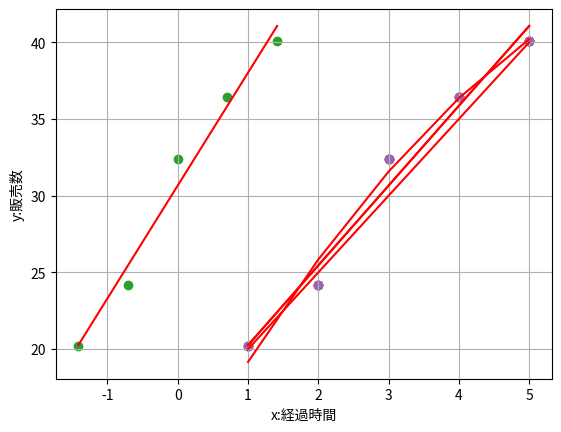

Write the Python code that produced this figure.
%matplotlib inline
import matplotlib.pyplot as plt
X = [1, 2, 3, 4, 5]
Y = [20.2, 24.2, 32.4, 36.4, 40.1]
plt.scatter(X, Y)
plt.plot(X, [x * 5 + 15 for x in X], color="r")
plt.xlabel("x:経過時間")
plt.ylabel("y:販売数")
plt.grid(True) 
plt.show()

%matplotlib inline
import matplotlib.pyplot as plt
import numpy as np
import pandas as pd
import random

class MyRegression():

    def __init__(self, ETA=0.001, cnt=10000):
        """
        コンストラクタ
        """
        self.ETA = ETA
        self.cnt = cnt
        self.loss = 0
        self.theta_0 = random.random()
        self.theta_1 = random.random()
    
    def f(self, X):
        """
        モデル部分
        """
        return self.theta_0 + self.theta_1 * X

    
    def E(self, X, y):
        """
        目的関数
        """
        return 0.5 * sum((y - self.f(X)) ** 2)
    

    def fit(self, X, y):
        """
        学習
        """
        self.loss = self.E(X, y)
        self.__print(0)
        for i in range(self.cnt):
            self.theta_0 -= self.ETA * sum(self.f(X) - y)
            self.theta_1 -= self.ETA * sum((self.f(X) - y) * X)
            if (i+1) % 200 == 0:
                self.loss = self.E(X, y)
                self.__print(i)
                
    def predict(self, X):
        """
        予測
        """
        return self.f(X)
        

    def __print(self, cnt):
        """
        ログ出力
        """
        print("cnt:{}, theta_0:{:.2f}, theta_1:{:.2f}, loss:{}".format(cnt, self.theta_0, self.theta_1, self.loss))


train_X = np.array([1, 2, 3, 4, 5])
train_y = np.array([20.2, 24.2, 32.4, 36.4, 40.1])

reg = MyRegression()
reg.fit(train_X, train_y)

plt.scatter(train_X, train_y)
plt.plot(train_X, reg.predict(train_X), color="r")

def standardize(X):
    return (X - X.mean()) / X.std()

train_X = np.array([1, 2, 3, 4, 5])
train_Z = standardize(train_X)
print("train_Z: {}".format(train_Z))
train_y = np.array([20.2, 24.2, 32.4, 36.4, 40.1])

reg = MyRegression()
reg.fit(train_Z, train_y)

plt.scatter(train_Z, train_y)
plt.plot(train_Z, reg.predict(train_Z), color="r")

%matplotlib inline
import matplotlib.pyplot as plt
import numpy as np
import pandas as pd

class MyRegression2():

    def __init__(self, param_num, ETA=0.001, cnt=10000):
        """
        コンストラクタ
        """
        self.ETA = ETA
        self.cnt = cnt
        self.loss = 0
        self.theta = np.random.rand(param_num) #パラメータのベクトル
        self.param_num = param_num
    
    def f(self, X):
        """
        モデル部分
        """
        return self.theta.dot(np.array([X ** i for i in range(self.param_num)]))
    
    def E(self, X, y):
        """
        目的関数
        """
        return 0.5 * sum((y - self.f(X)) ** 2)
    

    def fit(self, X, y):
        """
        学習
        """
        self.loss = self.E(X, y)
        self.__print(0)
        for i in range(self.cnt):
            #self.theta_0 -= self.ETA * sum((self.f(X) - y) * X^0)
            #self.theta_1 -= self.ETA * sum((self.f(X) - y) * X^1)
            #self.theta_2 -= self.ETA * sum((self.f(X) - y) * X^2)
            self.theta -= self.ETA * (self.f(X) - y).dot(np.array([X ** i for i in range(self.param_num)]).T)
            if (i+1) % 200 == 0:
                self.loss = self.E(X, y)
                self.__print(i)
                
    def predict(self, X):
        """
        予測
        """
        return self.f(X)
        

    def __print(self, cnt):
        """
        ログ出力
        """
        print("cnt:{}, theta:{}, loss:{}".format(cnt, self.theta, self.loss))


# param_num = 2　すなわち theta_0, theta_1の時は、最初の回帰モデルと同じ結果
train_X = np.array([1, 2, 3, 4, 5])
train_y = np.array([20.2, 24.2, 32.4, 36.4, 40.1])

reg = MyRegression2(param_num=2)
reg.fit(train_X, train_y)

plt.scatter(train_X, train_y)
plt.plot(train_X, reg.predict(train_X), color="r")

# param_num = ３のとき
train_X = np.array([1, 2, 3, 4, 5])
train_y = np.array([20.2, 24.2, 32.4, 36.4, 40.1])

reg = MyRegression2(param_num=3)
reg.fit(train_X, train_y)

plt.scatter(train_X, train_y)
plt.plot(train_X, reg.predict(train_X), color="r")

